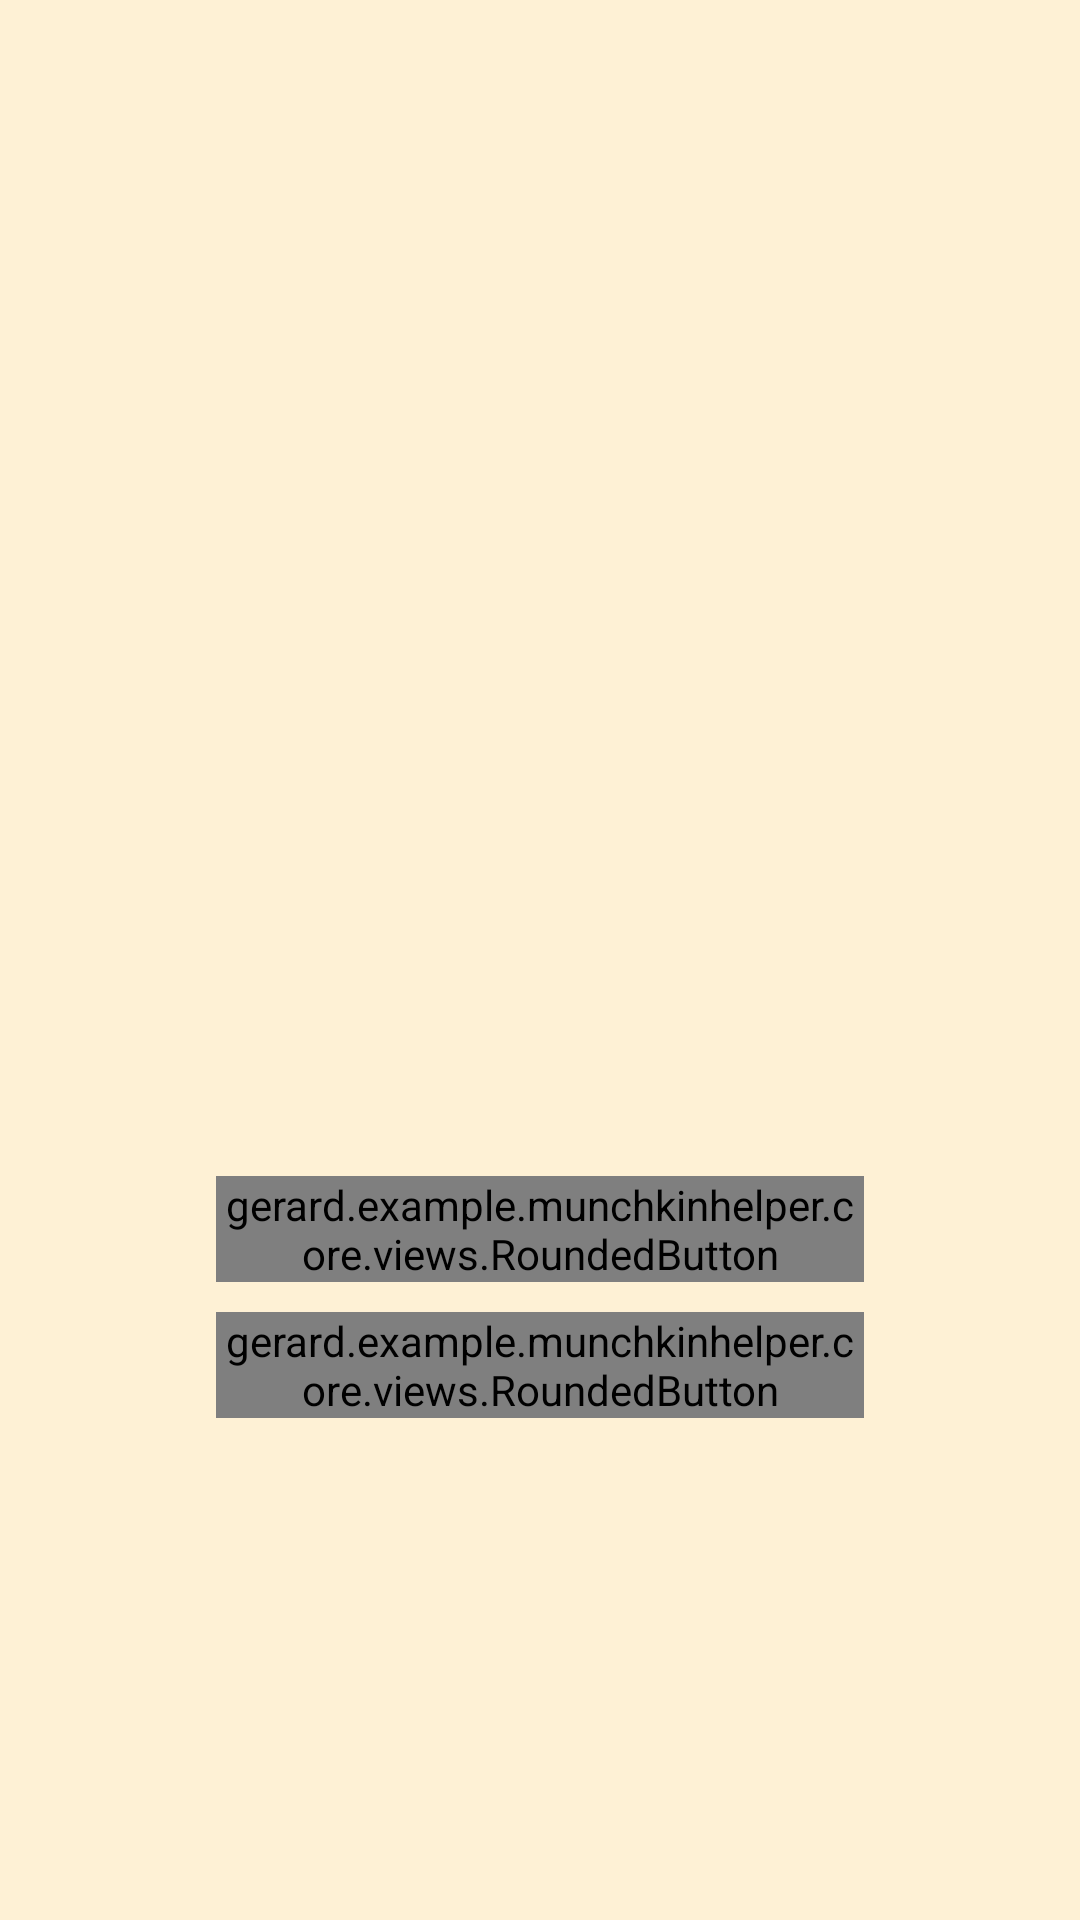

Android layout source for this screen:
<!-- AndroidManifest.xml: application theme AppTheme -->
<!-- res/layout/activity_main.xml -->
<?xml version="1.0" encoding="utf-8"?>
<LinearLayout
        android:id="@+id/root"
        xmlns:android="http://schemas.android.com/apk/res/android"
        xmlns:tools="http://schemas.android.com/tools"
        xmlns:app="http://schemas.android.com/apk/res-auto"
        android:layout_width="match_parent"
        android:layout_height="match_parent"
        android:background="@color/colorBackground"
        tools:context="gerard.example.munchkinhelper.MainActivity">

    <androidx.constraintlayout.widget.ConstraintLayout
            android:layout_width="match_parent"
            android:layout_gravity="center"
            android:orientation="vertical"
            android:layout_height="wrap_content">

        <androidx.constraintlayout.widget.Guideline
                android:id="@+id/guideline_vertical_08"
                android:layout_width="wrap_content"
                android:layout_height="wrap_content"
                android:orientation="vertical"
                app:layout_constraintGuide_percent="0.8"/>

        <androidx.constraintlayout.widget.Guideline
                android:id="@+id/guideline_vertical_02"
                android:layout_width="wrap_content"
                android:layout_height="wrap_content"
                android:orientation="vertical"
                app:layout_constraintGuide_percent="0.2"/>


        <ImageView
                android:id="@+id/logo"
                android:layout_width="200dp"
                android:layout_height="200dp"
                android:layout_gravity="center"
                android:src="@drawable/logo"
                app:layout_constraintTop_toTopOf="parent"
                app:layout_constraintStart_toStartOf="parent"
                app:layout_constraintEnd_toEndOf="parent"/>


        <gerard.example.munchkinhelper.core.views.RoundedButton
                android:id="@+id/start_game"
                android:layout_width="0dp"
                android:layout_height="wrap_content"
                android:text="@string/start_game"
                android:layout_gravity="center"
                android:layout_marginTop="25dp"
                android:textSize="14sp"
                app:layout_constraintTop_toBottomOf="@+id/logo"
                app:layout_constraintStart_toStartOf="@+id/guideline_vertical_02"
                app:layout_constraintEnd_toEndOf="@+id/guideline_vertical_08"/>

        <gerard.example.munchkinhelper.core.views.RoundedButton
                android:id="@+id/load_last_game"
                android:layout_width="0dp"
                android:layout_height="wrap_content"
                android:visibility="gone"
                android:text="@string/load_last_game"
                android:layout_marginTop="10dp"
                android:layout_gravity="center"
                android:textSize="14sp"
                app:layout_constraintTop_toBottomOf="@+id/start_game"
                app:layout_constraintStart_toStartOf="@+id/guideline_vertical_02"
                app:layout_constraintEnd_toEndOf="@+id/guideline_vertical_08" />

        <gerard.example.munchkinhelper.core.views.RoundedButton
                android:id="@+id/btn_loadGame"
                android:layout_width="0dp"
                android:layout_height="wrap_content"
                android:text="@string/load_game"
                android:layout_marginTop="10dp"
                android:layout_gravity="center"
                android:textSize="14sp"
                app:layout_constraintTop_toBottomOf="@+id/load_last_game"
                app:layout_constraintStart_toStartOf="@+id/guideline_vertical_02"
                app:layout_constraintEnd_toEndOf="@+id/guideline_vertical_08"/>


    </androidx.constraintlayout.widget.ConstraintLayout>


</LinearLayout>
<!-- resources referenced by this layout -->
<resources>
  <color name="colorBackground">#fef1d5</color>
  <string name="load_game">Przywróć grę</string>
  <string name="start_game">Zacznij grę!</string>
  <style name="AppTheme" parent="Theme.AppCompat.Light.DarkActionBar">
          
          <item name="colorPrimary">@color/colorPrimary</item>
          <item name="colorPrimaryDark">@color/colorPrimaryDark</item>
          <item name="colorAccent">@color/colorAccent</item>
      </style>
  <color name="colorPrimary">#572c21</color>
  <color name="colorPrimaryDark">#000000</color>
  <color name="colorAccent">#572c21</color>
</resources>
